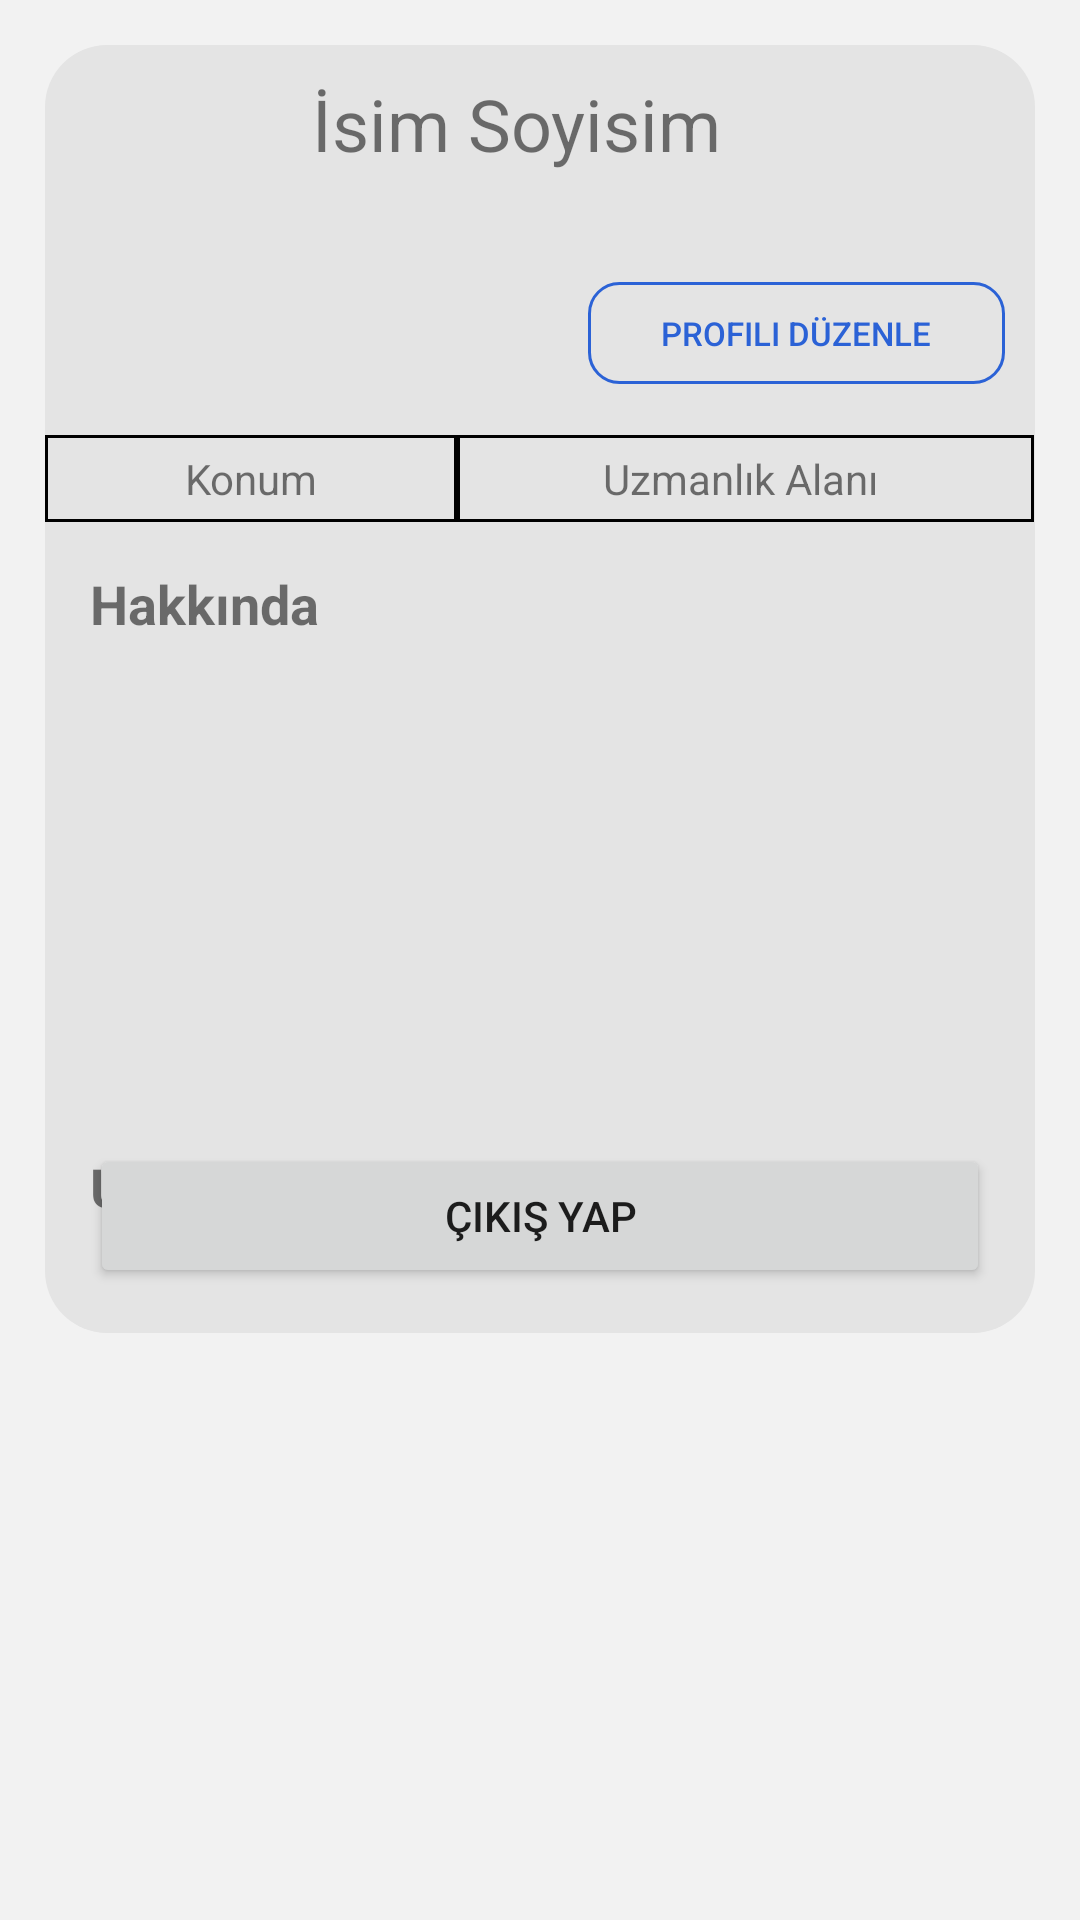

This screen was rendered from an Android layout file. Write that file and the resources it references.
<!-- AndroidManifest.xml: application theme AppTheme -->
<!-- res/layout/fragment_profile_other.xml -->
<?xml version="1.0" encoding="utf-8"?>
<FrameLayout xmlns:android="http://schemas.android.com/apk/res/android"
    xmlns:app="http://schemas.android.com/apk/res-auto"
    xmlns:tools="http://schemas.android.com/tools"
    android:layout_width="match_parent"
    android:layout_height="match_parent"
    tools:context=".Profile_Other"
    android:background="#F2F2F2">

    
    <LinearLayout
        android:layout_width="match_parent"
        android:layout_height="match_parent"
        android:orientation="vertical"

        >


        <ScrollView
            android:layout_width="match_parent"
            android:layout_height="wrap_content"

            android:padding="15dp"
            >

            <LinearLayout
                android:layout_width="match_parent"
                android:layout_height="wrap_content"
                android:orientation="vertical"

                android:background="@drawable/radiusalprofile">
                <androidx.constraintlayout.widget.ConstraintLayout
                    android:layout_width="match_parent"
                    android:layout_height="wrap_content"
                    android:padding="10dp"
                    >


                    <com.google.android.material.imageview.ShapeableImageView
                        android:id="@+id/other_profile_image1"
                        android:layout_width="64dp"
                        android:layout_height="64dp"
                        android:src="@drawable/profile"
                        app:layout_constraintLeft_toLeftOf="parent"
                        app:layout_constraintTop_toTopOf="parent"
                        app:shapeAppearance="@style/ShapeAppearance.App.CircleImageView" />

                    <TextView
                        android:id="@+id/other_profile_name"
                        android:layout_width="wrap_content"
                        android:layout_height="wrap_content"
                        android:layout_marginLeft="15dp"
                        android:text="İsim Soyisim"
                        android:textSize="24dp"
                        app:layout_constraintLeft_toRightOf="@id/other_profile_image1"
                        app:layout_constraintTop_toTopOf="parent" />

                    <TextView

                        android:layout_width="wrap_content"
                        android:layout_height="wrap_content"
                        android:layout_marginLeft="15dp"
                        android:layout_marginTop="5dp"
                        android:text=""
                        android:textSize="16dp"
                        app:layout_constraintLeft_toRightOf="@id/other_profile_image1"
                        app:layout_constraintTop_toBottomOf="@id/other_profile_name"
                        android:id="@+id/sirket"/>

                    <Button
                        android:layout_width="139dp"
                        android:layout_height="34dp"
                        android:text="Profili Düzenle"
                        android:id="@+id/other_editprofile"
                        app:layout_constraintRight_toRightOf="parent"
                        app:layout_constraintBottom_toBottomOf="parent"
                        android:layout_marginTop="10dp"
                        app:layout_constraintTop_toBottomOf="@id/sirket"
                        android:background="@drawable/editprofile"
                        android:textColor="#2B62D6"
                        android:textSize="11dp"
                        />


                </androidx.constraintlayout.widget.ConstraintLayout>
                <TableLayout
                    android:layout_width="match_parent"
                    android:layout_height="wrap_content"
                    android:outlineAmbientShadowColor="#717171"
                    android:stretchColumns="*"
                    android:layout_marginTop="7dp">

                    <TableRow
                        android:layout_width="0dp"

                        >
                        <TextView
                            android:id="@+id/other_Konum"
                            android:text="Konum"
                            android:background="@drawable/textview_border"
                            android:textAlignment="center"
                            android:layout_width="50dp"
                            android:padding="5dp"/>

                        <TextView
                            android:id="@+id/other_uzmalikAlani"
                            android:text="Uzmanlık Alanı "
                            android:background="@drawable/textview_border"
                            android:textAlignment="center"
                            android:padding="5dp" />


                    </TableRow>
                </TableLayout>
                <androidx.constraintlayout.widget.ConstraintLayout
                    android:layout_width="match_parent"
                    android:layout_height="wrap_content"
                    android:padding="15dp"
                    android:id="@+id/feedBox">

                    <TextView
                        android:layout_width="wrap_content"
                        android:layout_height="wrap_content"
                        android:text="Hakkında"
                        android:textStyle="bold"
                        app:layout_constraintTop_toTopOf="parent"
                        app:layout_constraintLeft_toLeftOf="parent"
                        android:textSize="18dp"
                        android:id="@+id/other_baldhakkinda"


                        />
                    <TextView
                        android:layout_width="match_parent"
                        android:layout_height="wrap_content"
                        android:minHeight="150dp"
                        android:id="@+id/other_hakkindatext"
                        app:layout_constraintTop_toBottomOf="@id/other_baldhakkinda"
                        android:layout_marginTop="10dp"
                        android:text=""

                        />
                    <TextView
                        android:layout_width="wrap_content"
                        android:layout_height="wrap_content"
                        android:text="Uzmanlık Alanları"
                        android:textStyle="bold"
                        android:layout_marginTop="10dp"

                        app:layout_constraintTop_toBottomOf="@id/other_hakkindatext"

                        app:layout_constraintLeft_toLeftOf="parent"
                        android:textSize="18dp"
                        android:id="@+id/other_uzmanlikalan"


                        />

                    <Button
                        android:id="@+id/other_signOut"
                        android:layout_width="match_parent"
                        android:layout_height="wrap_content"
                        android:text="Çıkış Yap"
                        app:layout_constraintTop_toBottomOf="@id/other_hakkindatext"
                        app:layout_constraintBottom_toBottomOf="@id/feedBox"
                        android:layout_marginTop="8dp"
                        app:layout_constraintEnd_toEndOf="parent"
                        />


                </androidx.constraintlayout.widget.ConstraintLayout>
            </LinearLayout>
        </ScrollView>
    </LinearLayout>


</FrameLayout>
<!-- resources referenced by this layout -->
<resources>
  <!-- drawable editprofile (drawable) -->
  <?xml version="1.0" encoding="utf-8"?>
  <shape xmlns:android="http://schemas.android.com/apk/res/android">
      android:shape="rectangle" >
  
      
  
      
      <stroke
          android:width="1dp"
          android:color="#2B62D6" >
      </stroke>
      <solid
          android:color="@color/transparent">
  
      </solid>
      <corners
  
          android:radius="10dp">
  
  
      </corners>
  </shape>
  <!-- drawable radiusalprofile (drawable) -->
  <?xml version="1.0" encoding="utf-8"?>
  <shape xmlns:android="http://schemas.android.com/apk/res/android"
      android:shape="rectangle">
      <corners android:radius="10pt"/>
      <solid android:color="#E4E4E4"/>
  </shape>
  <!-- drawable textview_border (drawable) -->
  <?xml version="1.0" encoding="utf-8"?>
  <shape xmlns:android="http://schemas.android.com/apk/res/android">
      android:shape="rectangle" >
  
      
  
      
      <stroke
          android:width="1dp"
          android:color="#000" >
      </stroke>
  </shape>
  <style name="ShapeAppearance.App.CircleImageView" parent="">
          <item name="cornerFamily">rounded</item>
          <item name="cornerSize">50%</item>
      </style>
  <style name="AppTheme" parent="Theme.MaterialComponents.Light.NoActionBar">
          
          <item name="android:windowNoTitle">true</item>
          <item name="windowActionBar">false</item>
          <item name="colorPrimary">@color/colorPrimary</item>
          <item name="colorPrimaryDark">@color/colorPrimaryDark</item>
          <item name="colorAccent">@color/colorAccent</item>
  
      </style>
  <color name="transparent">#00000000</color>
  <color name="colorPrimary">#717171</color>
  <color name="colorPrimaryDark">#717171</color>
  <color name="colorAccent">#03DAC5</color>
</resources>
